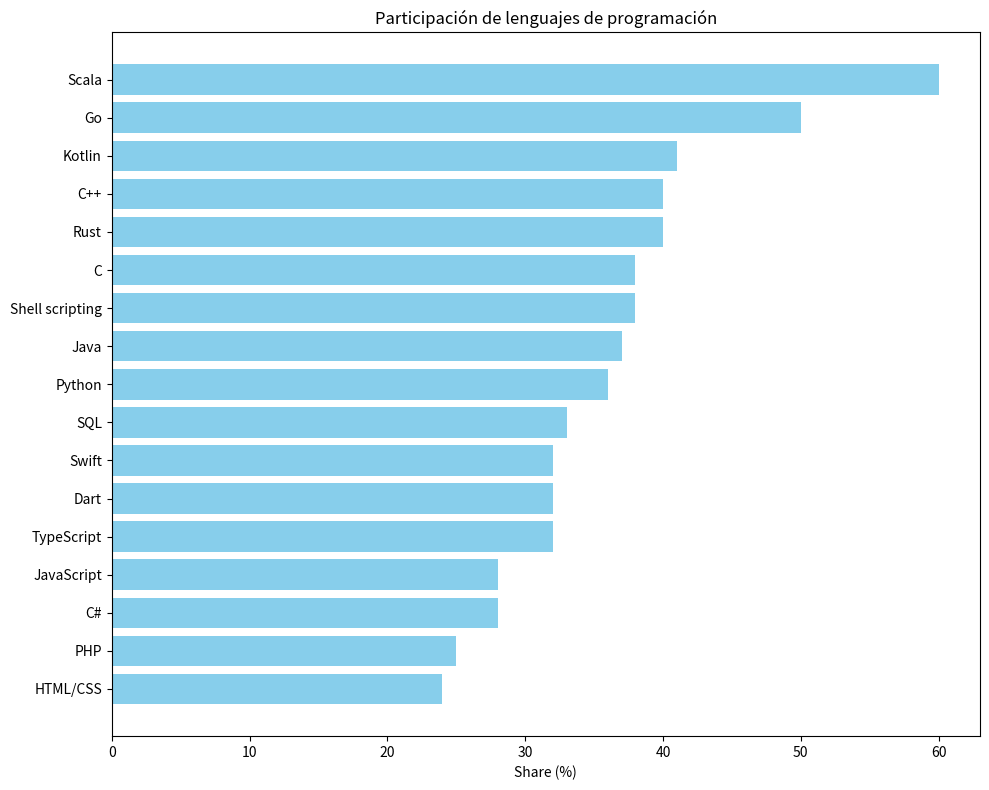
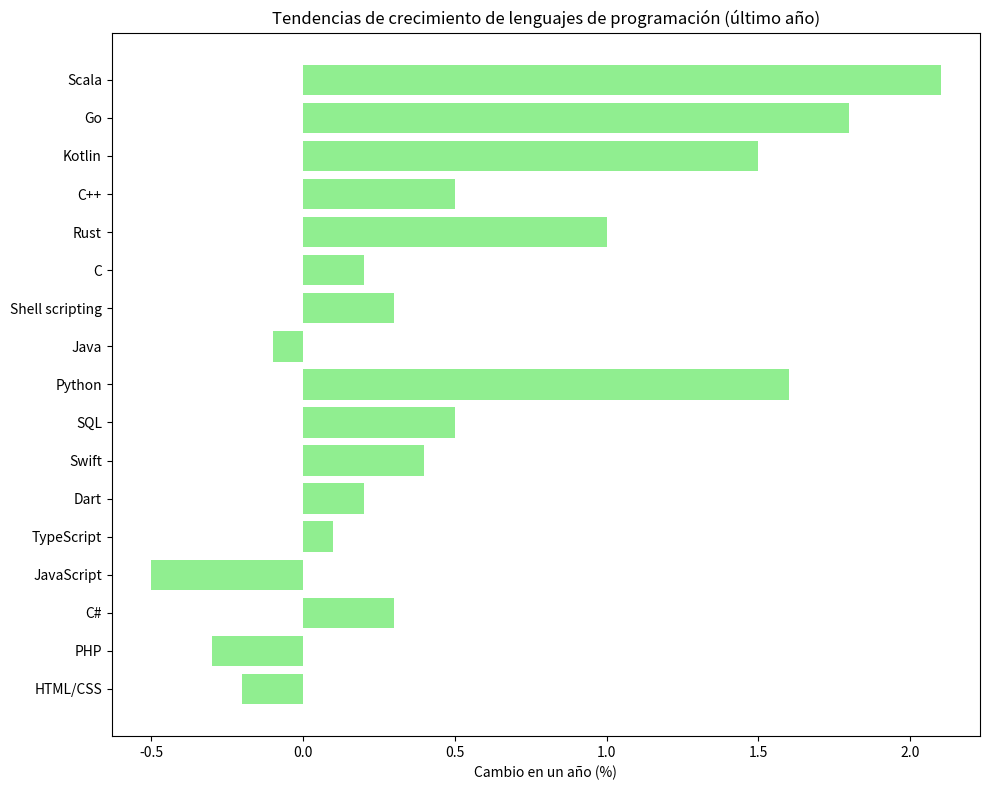

Source code (Python) for these figures, in order:
import matplotlib.pyplot as plt
import pandas as pd

# Datos de porcentaje de uso de lenguajes de programación
data_share = {
    'Language': ['Scala', 'Go', 'Kotlin', 'C++', 'Rust', 'C', 'Shell scripting', 'Java', 'Python', 'SQL', 'Swift', 'Dart', 'TypeScript', 'JavaScript', 'C#', 'PHP', 'HTML/CSS'],
    'Share (%)': [60, 50, 41, 40, 40, 38, 38, 37, 36, 33, 32, 32, 32, 28, 28, 25, 24]
}

# Datos de tendencia de crecimiento en el último año (ficticios para mantener la estructura)
data_trend = {
    'Language': ['Scala', 'Go', 'Kotlin', 'C++', 'Rust', 'C', 'Shell scripting', 'Java', 'Python', 'SQL', 'Swift', 'Dart', 'TypeScript', 'JavaScript', 'C#', 'PHP', 'HTML/CSS'],
    '1-year Trend (%)': [2.1, 1.8, 1.5, 0.5, 1.0, 0.2, 0.3, -0.1, 1.6, 0.5, 0.4, 0.2, 0.1, -0.5, 0.3, -0.3, -0.2]
}

df_share = pd.DataFrame(data_share)
df_trend = pd.DataFrame(data_trend)

# Gráfico de participación de lenguajes
plt.figure(figsize=(10, 8))
plt.barh(df_share['Language'], df_share['Share (%)'], color='skyblue')
plt.xlabel('Share (%)')
plt.title('Participación de lenguajes de programación')
plt.gca().invert_yaxis()
plt.tight_layout()
plt.show()

# Gráfico de tendencias de crecimiento en un año
plt.figure(figsize=(10, 8))
plt.barh(df_trend['Language'], df_trend['1-year Trend (%)'], color='lightgreen')
plt.xlabel('Cambio en un año (%)')
plt.title('Tendencias de crecimiento de lenguajes de programación (último año)')
plt.gca().invert_yaxis()
plt.tight_layout()
plt.show()
